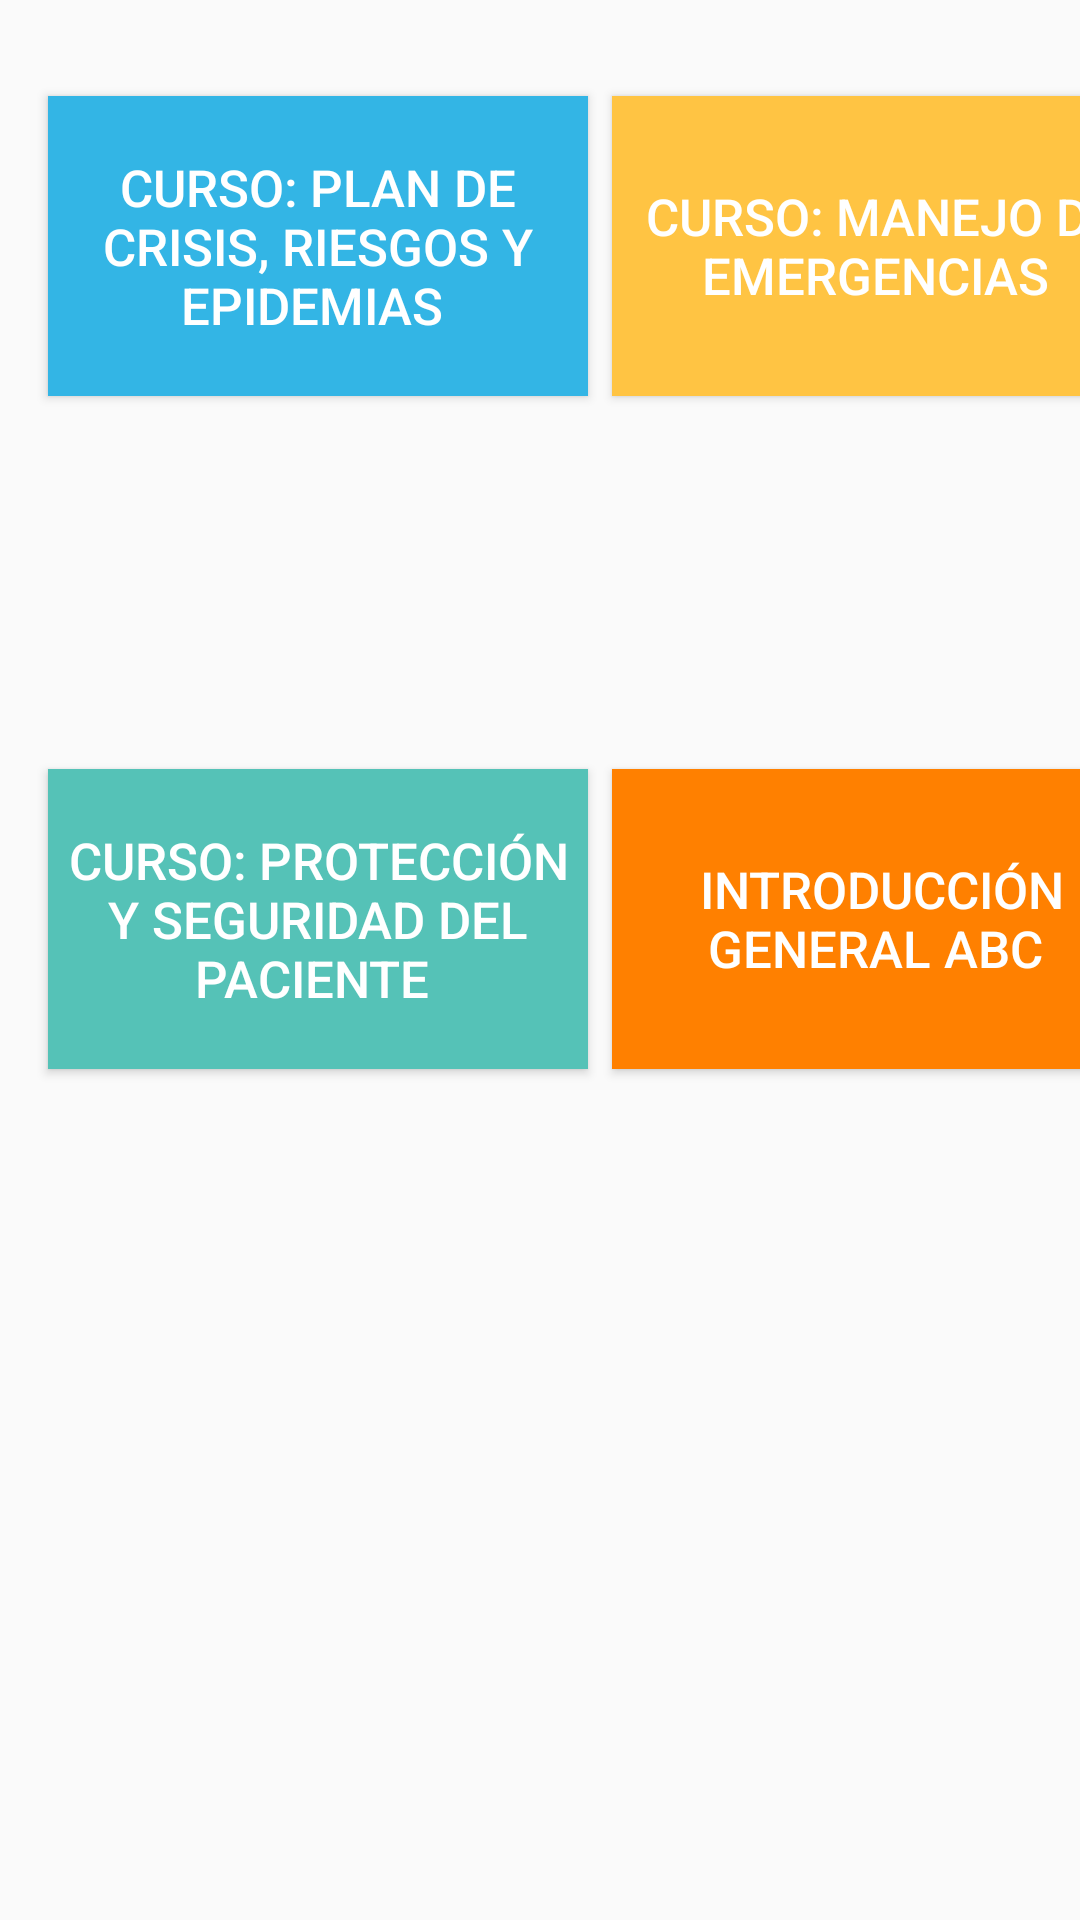

Write the Android layout XML for this screen, with the resource values it uses.
<!-- AndroidManifest.xml: application theme AppTheme -->
<!-- res/layout/activity_cursos.xml -->
<?xml version="1.0" encoding="utf-8"?>
<android.support.constraint.ConstraintLayout xmlns:android="http://schemas.android.com/apk/res/android"
    xmlns:app="http://schemas.android.com/apk/res-auto"
    xmlns:tools="http://schemas.android.com/tools"
    android:layout_width="match_parent"
    android:layout_height="match_parent"
    tools:context=".Cursos">

    <Button
        android:id="@+id/btnCurso1"
        android:layout_width="180dp"
        android:layout_height="100dp"
        android:layout_marginStart="16dp"
        android:layout_marginTop="32dp"
        android:text="CURSO: PLAN DE CRISIS, RIESGOS Y EPIDEMIAS "
        android:background="@android:color/holo_blue_light"
        android:textColor="@android:color/white"
        android:textSize="17sp"
        app:layout_constraintStart_toStartOf="parent"
        app:layout_constraintTop_toTopOf="parent" />

    <Button
        android:id="@+id/btnCurso2"
        android:layout_width="180dp"
        android:layout_height="100dp"
        android:layout_marginStart="8dp"
        android:layout_marginTop="32dp"
        android:text="CURSO: MANEJO DE EMERGENCIAS "
        android:background="#FFC443"
        android:textColor="@android:color/white"

        android:textSize="17sp"
        app:layout_constraintStart_toEndOf="@+id/btnCurso1"
        app:layout_constraintTop_toTopOf="parent" />

    <Button
        android:id="@+id/btnCurso3"
        android:layout_width="180dp"
        android:layout_height="100dp"
        android:layout_marginStart="12dp"
        android:layout_marginTop="32dp"
        android:text="CURSO: RCP "
        android:background="#FF6666"
        android:textColor="@android:color/white"
        android:textSize="17sp"
        app:layout_constraintStart_toEndOf="@+id/btnCurso2"
        app:layout_constraintTop_toTopOf="parent" />

    <Button
        android:id="@+id/btnCurso4"
        android:layout_width="180dp"
        android:layout_height="100dp"
        android:layout_marginBottom="8dp"
        android:layout_marginStart="16dp"
        android:layout_marginTop="8dp"
        android:text="CURSO: PROTECCIÓN Y SEGURIDAD DEL PACIENTE "
        android:background="#55C2B7"
        android:textColor="@android:color/white"
        android:textSize="17sp"
        app:layout_constraintBottom_toBottomOf="parent"
        app:layout_constraintStart_toStartOf="parent"
        app:layout_constraintTop_toBottomOf="@+id/btnCurso1"
        app:layout_constraintVertical_bias="0.297" />

    <Button
        android:id="@+id/btnCurso5"
        android:layout_width="180dp"
        android:layout_height="100dp"
        android:layout_marginBottom="8dp"
        android:layout_marginStart="8dp"
        android:layout_marginTop="8dp"
        android:text="INTRODUCCIÓN GENERAL ABC "
        android:background="#ff8000"
        android:textColor="@android:color/white"
        android:textSize="17sp"
        app:layout_constraintBottom_toBottomOf="parent"
        app:layout_constraintStart_toEndOf="@+id/btnCurso4"
        app:layout_constraintTop_toBottomOf="@+id/btnCurso2"
        app:layout_constraintVertical_bias="0.297" />

    <Button
        android:id="@+id/btnCurso6"
        android:layout_width="180dp"
        android:layout_height="100dp"
        android:layout_marginBottom="8dp"
        android:layout_marginEnd="8dp"
        android:layout_marginStart="8dp"
        android:layout_marginTop="8dp"
        android:text="OTRO"
        android:background="@android:color/holo_blue_dark"
        android:textColor="@android:color/white"
        android:textSize="17sp"
        app:layout_constraintBottom_toBottomOf="parent"
        app:layout_constraintEnd_toEndOf="parent"
        app:layout_constraintHorizontal_bias="0.333"
        app:layout_constraintStart_toEndOf="@+id/btnCurso5"
        app:layout_constraintTop_toBottomOf="@+id/btnCurso3"
        app:layout_constraintVertical_bias="0.297" />
</android.support.constraint.ConstraintLayout>
<!-- resources referenced by this layout -->
<resources>
  <style name="AppTheme" parent="Theme.AppCompat.Light.DarkActionBar">
          
          <item name="colorPrimary">@color/colorPrimary</item>
          <item name="colorPrimaryDark">@color/colorPrimaryDark</item>
          <item name="colorAccent">@color/colorAccent</item>
      </style>
  <color name="colorPrimary">#3F51B5</color>
  <color name="colorPrimaryDark">#303F9F</color>
  <color name="colorAccent">#FF4081</color>
</resources>
